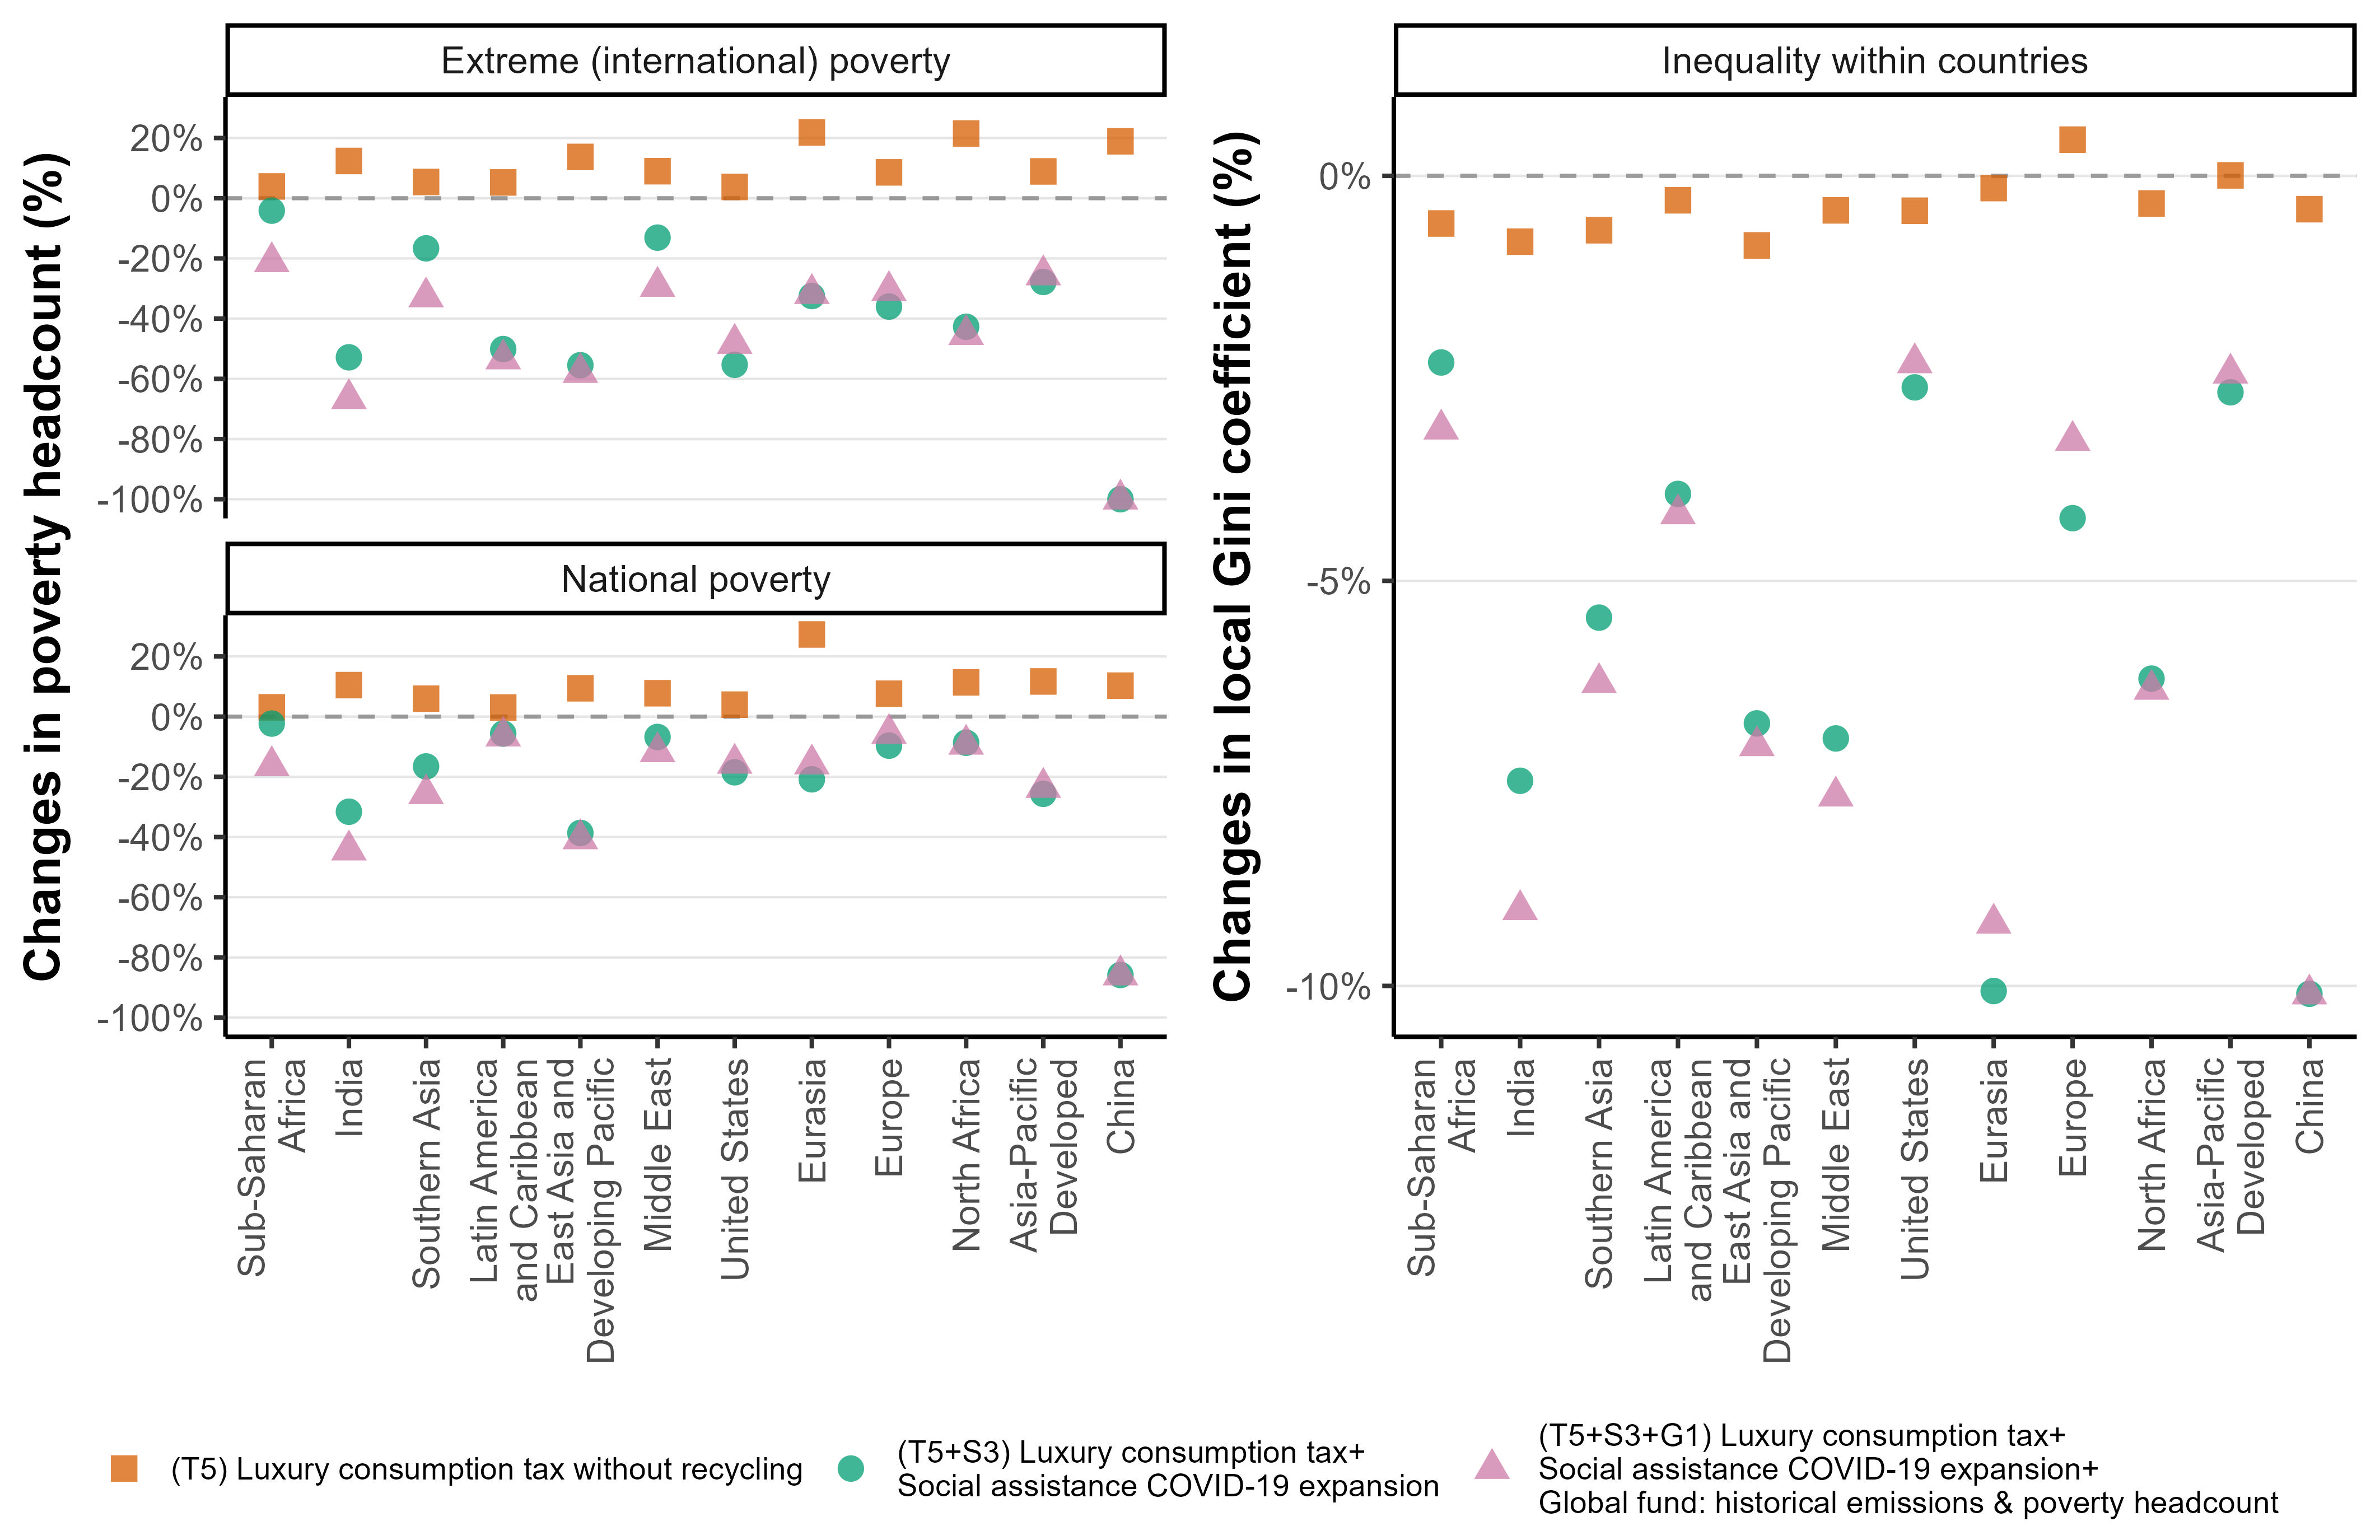

Source data for this figure (header and first rows):
, Reg, Vari, Scenario, value
1, Southern Asia, PPop_npl_chgrate, Tax, 0.05961
2, Southern Asia, PPop_ipl_chgrate, Tax, 0.05395
3, Southern Asia, PPop_Gini_chgrate, Tax, -0.006716
4, Southern Asia, PPop_npl_chgrate, TaxSA, -0.1654
5, Southern Asia, PPop_ipl_chgrate, TaxSA, -0.1665
6, Southern Asia, PPop_Gini_chgrate, TaxSA, -0.05454
7, Southern Asia, PPop_npl_chgrate, TaxSAGF, -0.2565
8, Southern Asia, PPop_ipl_chgrate, TaxSAGF, -0.3283
9, Southern Asia, PPop_Gini_chgrate, TaxSAGF, -0.06258
10, Sub-Saharan Africa, PPop_npl_chgrate, Tax, 0.03078
11, Sub-Saharan Africa, PPop_ipl_chgrate, Tax, 0.0392
12, Sub-Saharan Africa, PPop_Gini_chgrate, Tax, -0.005882
13, Sub-Saharan Africa, PPop_npl_chgrate, TaxSA, -0.02306
14, Sub-Saharan Africa, PPop_ipl_chgrate, TaxSA, -0.04129
15, Sub-Saharan Africa, PPop_Gini_chgrate, TaxSA, -0.02304
16, Sub-Saharan Africa, PPop_npl_chgrate, TaxSAGF, -0.1635
17, Sub-Saharan Africa, PPop_ipl_chgrate, TaxSAGF, -0.2114
18, Sub-Saharan Africa, PPop_Gini_chgrate, TaxSAGF, -0.03128
19, Europe, PPop_npl_chgrate, Tax, 0.07604
20, Europe, PPop_ipl_chgrate, Tax, 0.0859
21, Europe, PPop_Gini_chgrate, Tax, 0.00447
22, Europe, PPop_npl_chgrate, TaxSA, -0.09642
23, Europe, PPop_ipl_chgrate, TaxSA, -0.3598
24, Europe, PPop_Gini_chgrate, TaxSA, -0.04226
25, Europe, PPop_npl_chgrate, TaxSAGF, -0.05644
26, Europe, PPop_ipl_chgrate, TaxSAGF, -0.3076
27, Europe, PPop_Gini_chgrate, TaxSAGF, -0.03268
28, Middle East, PPop_npl_chgrate, Tax, 0.07767
29, Middle East, PPop_ipl_chgrate, Tax, 0.0898
30, Middle East, PPop_Gini_chgrate, Tax, -0.004262
31, Middle East, PPop_npl_chgrate, TaxSA, -0.06766
32, Middle East, PPop_ipl_chgrate, TaxSA, -0.1309
33, Middle East, PPop_Gini_chgrate, TaxSA, -0.06945
34, Middle East, PPop_npl_chgrate, TaxSAGF, -0.1171
35, Middle East, PPop_ipl_chgrate, TaxSAGF, -0.2932
36, Middle East, PPop_Gini_chgrate, TaxSAGF, -0.07658
37, Latin America and Caribbean, PPop_npl_chgrate, Tax, 0.03019
38, Latin America and Caribbean, PPop_ipl_chgrate, Tax, 0.05251
39, Latin America and Caribbean, PPop_Gini_chgrate, Tax, -0.003017
40, Latin America and Caribbean, PPop_npl_chgrate, TaxSA, -0.05643
41, Latin America and Caribbean, PPop_ipl_chgrate, TaxSA, -0.5011
42, Latin America and Caribbean, PPop_Gini_chgrate, TaxSA, -0.03927
43, Latin America and Caribbean, PPop_npl_chgrate, TaxSAGF, -0.06496
44, Latin America and Caribbean, PPop_ipl_chgrate, TaxSAGF, -0.5342
45, Latin America and Caribbean, PPop_Gini_chgrate, TaxSAGF, -0.04174
46, Eurasia, PPop_npl_chgrate, Tax, 0.2729
47, Eurasia, PPop_ipl_chgrate, Tax, 0.2183
48, Eurasia, PPop_Gini_chgrate, Tax, -0.001506
49, Eurasia, PPop_npl_chgrate, TaxSA, -0.2084
50, Eurasia, PPop_ipl_chgrate, TaxSA, -0.3249
51, Eurasia, PPop_Gini_chgrate, TaxSA, -0.1006
52, Eurasia, PPop_npl_chgrate, TaxSAGF, -0.1577
53, Eurasia, PPop_ipl_chgrate, TaxSAGF, -0.317
54, Eurasia, PPop_Gini_chgrate, TaxSAGF, -0.09228
55, Asia-Pacific Developed, PPop_npl_chgrate, Tax, 0.1168
56, Asia-Pacific Developed, PPop_ipl_chgrate, Tax, 0.08914
57, Asia-Pacific Developed, PPop_Gini_chgrate, Tax, 5.70307701905914e-05
58, Asia-Pacific Developed, PPop_npl_chgrate, TaxSA, -0.2565
59, Asia-Pacific Developed, PPop_ipl_chgrate, TaxSA, -0.2781
60, Asia-Pacific Developed, PPop_Gini_chgrate, TaxSA, -0.02672
... 48 more rows
